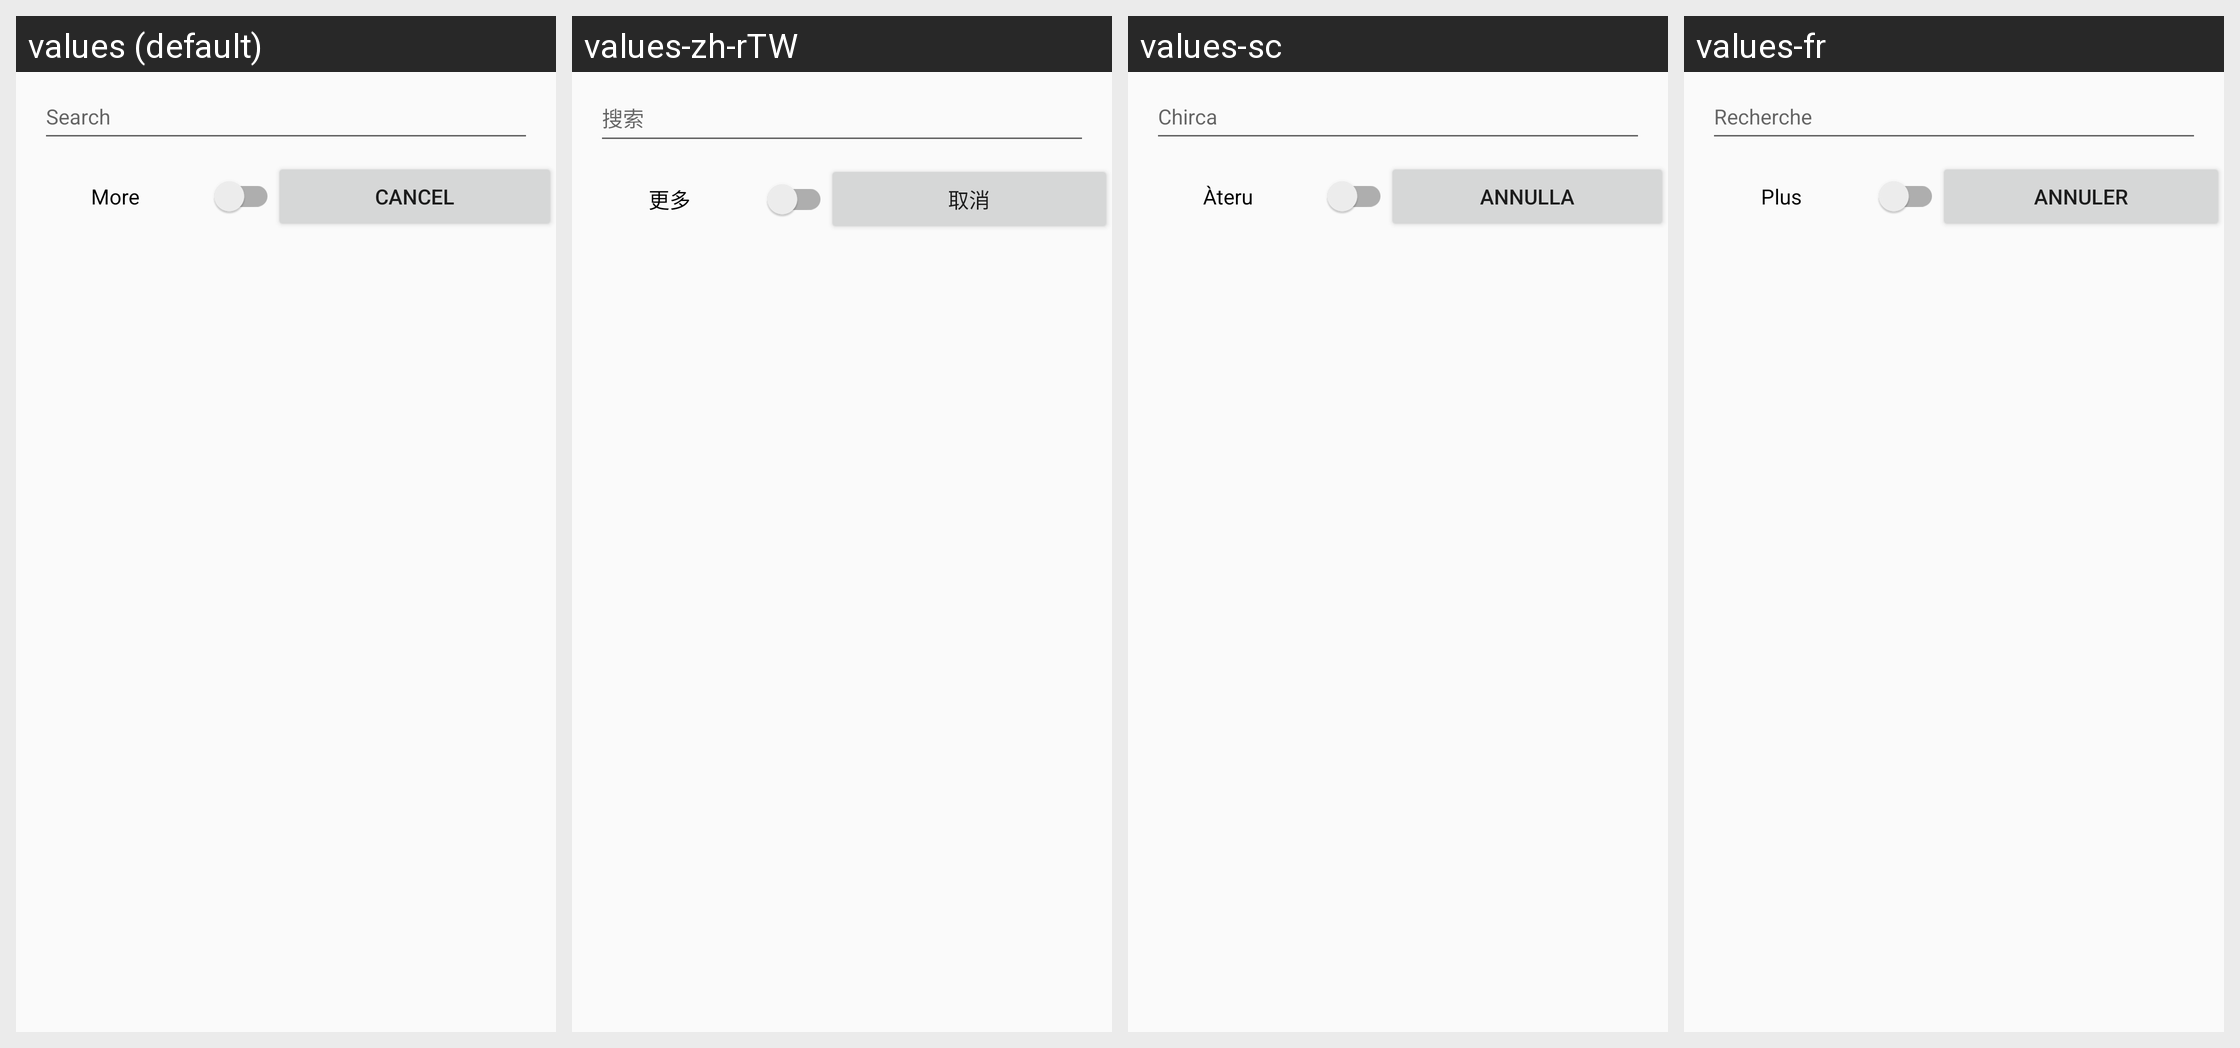

This grid shows one Android layout under several languages. Give, for every string resource on the screen, its name, the default text and each shown locale's text.
Android screen res/layout/dialog_locale_selection.xml rendered under 4 locales, left to right: values (default), values-zh-rTW, values-sc, values-fr. Device: Nexus 5 (rendered at 1080×1920; each locale shown at half size, 540×960, under a caption strip naming it); theme AppTheme.
Other locales in the repository, not shown: values-af, values-cs, values-da, values-de, values-de-rDE, values-es, values-fi, values-in, values-it, values-ja, values-kab, values-ko-rKR, values-nb, values-nl, values-pl, values-pt-rBR, values-pt-rPT, values-ro, values-ru, values-sv, values-tr, values-uk, values-zh.
Strings drawn on this screen, with the default value and each locale's value (text and hints the layout hard-codes, and strings that could not be matched under every locale, appear in the picture but are not listed):

more
  values: More
  values-zh-rTW: 更多
  values-sc: Àteru
  values-fr: Plus

cancel
  values: Cancel
  values-zh-rTW: 取消
  values-sc: Annulla
  values-fr: Annuler
